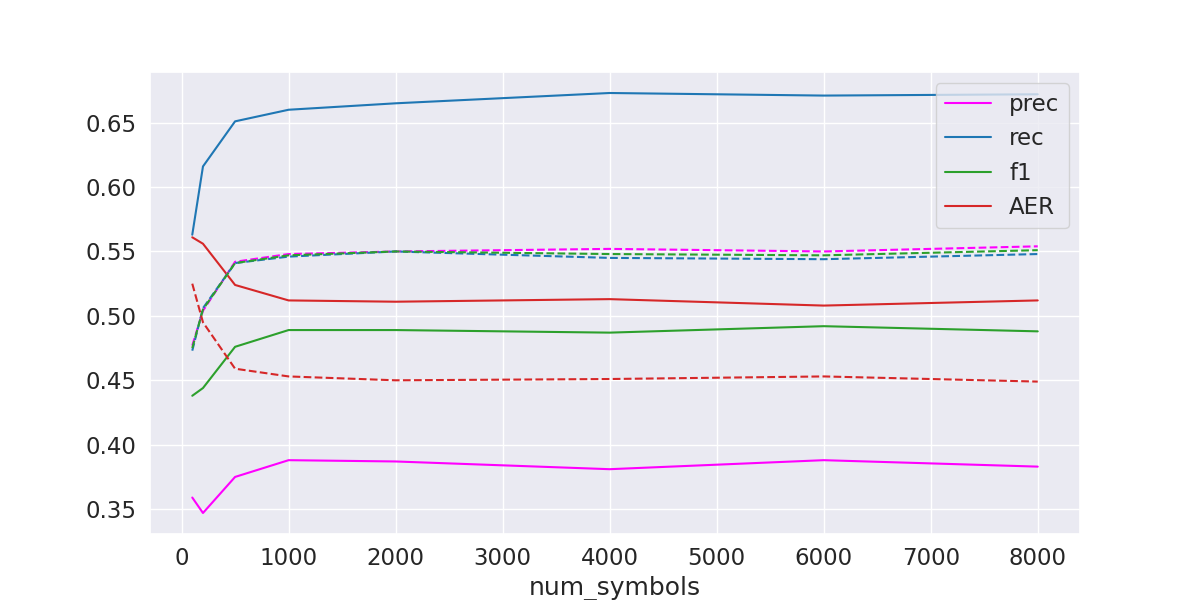

The file beside this chart, header and first rows:
num_symbols, prec, rec, f1, AER
100, 0.359, 0.563, 0.438, 0.561
200, 0.347, 0.616, 0.444, 0.556
500, 0.375, 0.651, 0.476, 0.524
1000, 0.388, 0.66, 0.489, 0.512
2000, 0.387, 0.665, 0.489, 0.511
4000, 0.381, 0.673, 0.487, 0.513
6000, 0.388, 0.671, 0.492, 0.508
8000, 0.383, 0.672, 0.488, 0.512
